Run: headless pygame with SDL's dummy video driver; simulated clock (each Clock.tick advances the game by its frame time, no real sleeping); random seed 0; keys injected as events and as key.get_pressed() state; no mouse input; restart key R tapped at the start of phases 3 and 4.
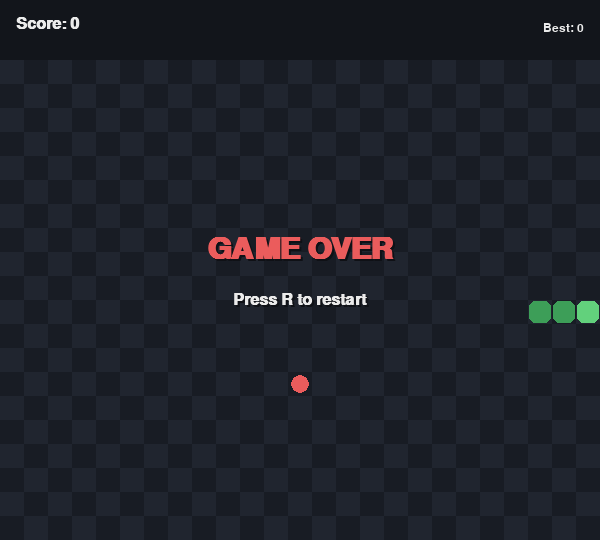
Frame 1 of 4 · flips 1–60 · no input
Frame 2 of 4 · flips 61–180 · tapped SPACE, RETURN · held RIGHT (→), D · screen unchanged from frame 1, image omitted
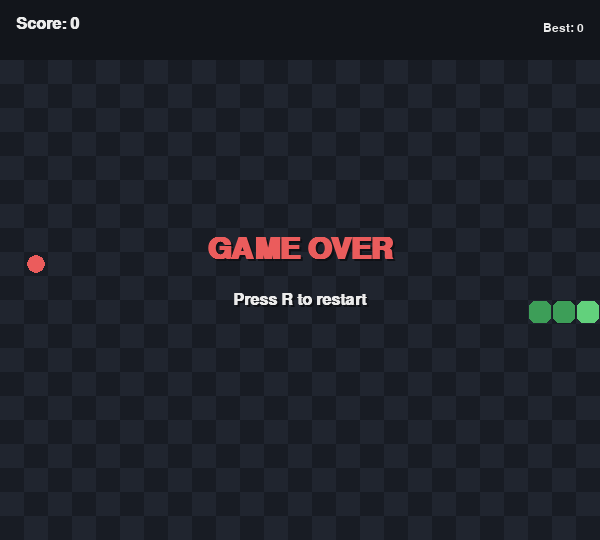
Frame 3 of 4 · flips 181–300 · tapped R · held DOWN (↓), S
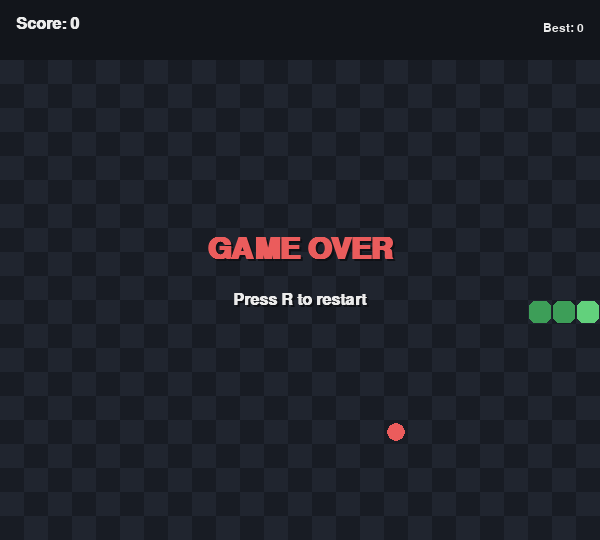
Frame 4 of 4 · flips 301–420 · tapped R · held LEFT (←), A, UP (↑), W

The pygame program that drew these frames:

"""
Snake Game
----------
Classic Snake game built with Pygame.

Controls:
  Arrow keys / WASD - move
  P                 - pause / unpause
  R                 - restart after game over
  ESC               - quit

Run with:  python snake_game.py
"""

import pygame
import random
import sys

# ---------------------------------------------------------------------------
# Configuration
# ---------------------------------------------------------------------------
CELL_SIZE = 24
GRID_WIDTH = 25
GRID_HEIGHT = 20
WINDOW_WIDTH = CELL_SIZE * GRID_WIDTH
WINDOW_HEIGHT = CELL_SIZE * GRID_HEIGHT + 60  # extra space for score bar

FPS_START = 8          # initial snake speed (moves per second)
FPS_MAX = 18           # speed cap as the snake grows
SPEED_UP_EVERY = 5      # increase speed every N food eaten

# Colors
BG_COLOR = (24, 28, 36)
GRID_COLOR = (32, 37, 47)
SNAKE_HEAD_COLOR = (98, 209, 124)
SNAKE_BODY_COLOR = (61, 158, 88)
FOOD_COLOR = (235, 92, 92)
TEXT_COLOR = (235, 235, 235)
SHADOW_COLOR = (15, 17, 22)
PANEL_COLOR = (18, 21, 27)

UP = (0, -1)
DOWN = (0, 1)
LEFT = (-1, 0)
RIGHT = (1, 0)
OPPOSITE = {UP: DOWN, DOWN: UP, LEFT: RIGHT, RIGHT: LEFT}


class SnakeGame:
    def __init__(self):
        pygame.init()
        pygame.display.set_caption("Snake")
        self.screen = pygame.display.set_mode((WINDOW_WIDTH, WINDOW_HEIGHT))
        self.clock = pygame.time.Clock()
        self.font_big = pygame.font.SysFont("arial", 44, bold=True)
        self.font_med = pygame.font.SysFont("arial", 24, bold=True)
        self.font_small = pygame.font.SysFont("arial", 18)
        self.high_score = 0
        self.reset()

    def reset(self):
        cx, cy = GRID_WIDTH // 2, GRID_HEIGHT // 2
        self.snake = [(cx - 1, cy), (cx - 2, cy), (cx - 3, cy)]
        self.direction = RIGHT
        self.pending_direction = RIGHT
        self.food = self.spawn_food()
        self.score = 0
        self.fps = FPS_START
        self.game_over = False
        self.paused = False
        self.eaten_count = 0

    def spawn_food(self):
        occupied = set(self.snake)
        while True:
            pos = (random.randint(0, GRID_WIDTH - 1), random.randint(0, GRID_HEIGHT - 1))
            if pos not in occupied:
                return pos

    def handle_input(self):
        for event in pygame.event.get():
            if event.type == pygame.QUIT:
                pygame.quit()
                sys.exit()

            if event.type == pygame.KEYDOWN:
                if event.key == pygame.K_ESCAPE:
                    pygame.quit()
                    sys.exit()

                if event.key in (pygame.K_UP, pygame.K_w):
                    self._try_set_direction(UP)
                elif event.key in (pygame.K_DOWN, pygame.K_s):
                    self._try_set_direction(DOWN)
                elif event.key in (pygame.K_LEFT, pygame.K_a):
                    self._try_set_direction(LEFT)
                elif event.key in (pygame.K_RIGHT, pygame.K_d):
                    self._try_set_direction(RIGHT)
                elif event.key == pygame.K_p and not self.game_over:
                    self.paused = not self.paused
                elif event.key == pygame.K_r and self.game_over:
                    self.reset()

    def _try_set_direction(self, new_dir):
        # Prevent reversing directly into the snake's own body
        if new_dir != OPPOSITE[self.direction]:
            self.pending_direction = new_dir

    def update(self):
        if self.game_over or self.paused:
            return

        self.direction = self.pending_direction
        head_x, head_y = self.snake[0]
        dx, dy = self.direction
        new_head = (head_x + dx, head_y + dy)

        # Check wall collision
        if not (0 <= new_head[0] < GRID_WIDTH and 0 <= new_head[1] < GRID_HEIGHT):
            self.end_game()
            return

        # Check self collision
        if new_head in self.snake:
            self.end_game()
            return

        self.snake.insert(0, new_head)

        if new_head == self.food:
            self.score += 10
            self.eaten_count += 1
            self.food = self.spawn_food()
            if self.eaten_count % SPEED_UP_EVERY == 0 and self.fps < FPS_MAX:
                self.fps += 1
        else:
            self.snake.pop()

    def end_game(self):
        self.game_over = True
        self.high_score = max(self.high_score, self.score)

    def draw_grid(self):
        for x in range(GRID_WIDTH):
            for y in range(GRID_HEIGHT):
                if (x + y) % 2 == 0:
                    rect = pygame.Rect(x * CELL_SIZE, y * CELL_SIZE + 60, CELL_SIZE, CELL_SIZE)
                    pygame.draw.rect(self.screen, GRID_COLOR, rect)

    def draw_snake(self):
        for i, (x, y) in enumerate(self.snake):
            rect = pygame.Rect(x * CELL_SIZE + 1, y * CELL_SIZE + 60 + 1, CELL_SIZE - 2, CELL_SIZE - 2)
            color = SNAKE_HEAD_COLOR if i == 0 else SNAKE_BODY_COLOR
            pygame.draw.rect(self.screen, color, rect, border_radius=6)

    def draw_food(self):
        x, y = self.food
        cx = x * CELL_SIZE + CELL_SIZE // 2
        cy = y * CELL_SIZE + 60 + CELL_SIZE // 2
        pygame.draw.circle(self.screen, FOOD_COLOR, (cx, cy), CELL_SIZE // 2 - 3)

    def draw_panel(self):
        pygame.draw.rect(self.screen, PANEL_COLOR, (0, 0, WINDOW_WIDTH, 60))
        score_surf = self.font_med.render(f"Score: {self.score}", True, TEXT_COLOR)
        high_surf = self.font_small.render(f"Best: {self.high_score}", True, TEXT_COLOR)
        self.screen.blit(score_surf, (16, 16))
        self.screen.blit(high_surf, (WINDOW_WIDTH - high_surf.get_width() - 16, 22))

    def draw_centered_text(self, text, font, color, y_offset=0):
        surf = font.render(text, True, color)
        shadow = font.render(text, True, SHADOW_COLOR)
        x = WINDOW_WIDTH // 2 - surf.get_width() // 2
        y = WINDOW_HEIGHT // 2 - surf.get_height() // 2 + y_offset
        self.screen.blit(shadow, (x + 2, y + 2))
        self.screen.blit(surf, (x, y))

    def draw(self):
        self.screen.fill(BG_COLOR)
        self.draw_grid()
        self.draw_food()
        self.draw_snake()
        self.draw_panel()

        if self.paused:
            self.draw_centered_text("PAUSED", self.font_big, TEXT_COLOR)
        elif self.game_over:
            self.draw_centered_text("GAME OVER", self.font_big, FOOD_COLOR, -20)
            self.draw_centered_text("Press R to restart", self.font_med, TEXT_COLOR, 30)

        pygame.display.flip()

    def run(self):
        while True:
            self.handle_input()
            self.update()
            self.draw()
            self.clock.tick(self.fps)


if __name__ == "__main__":
    SnakeGame().run()
